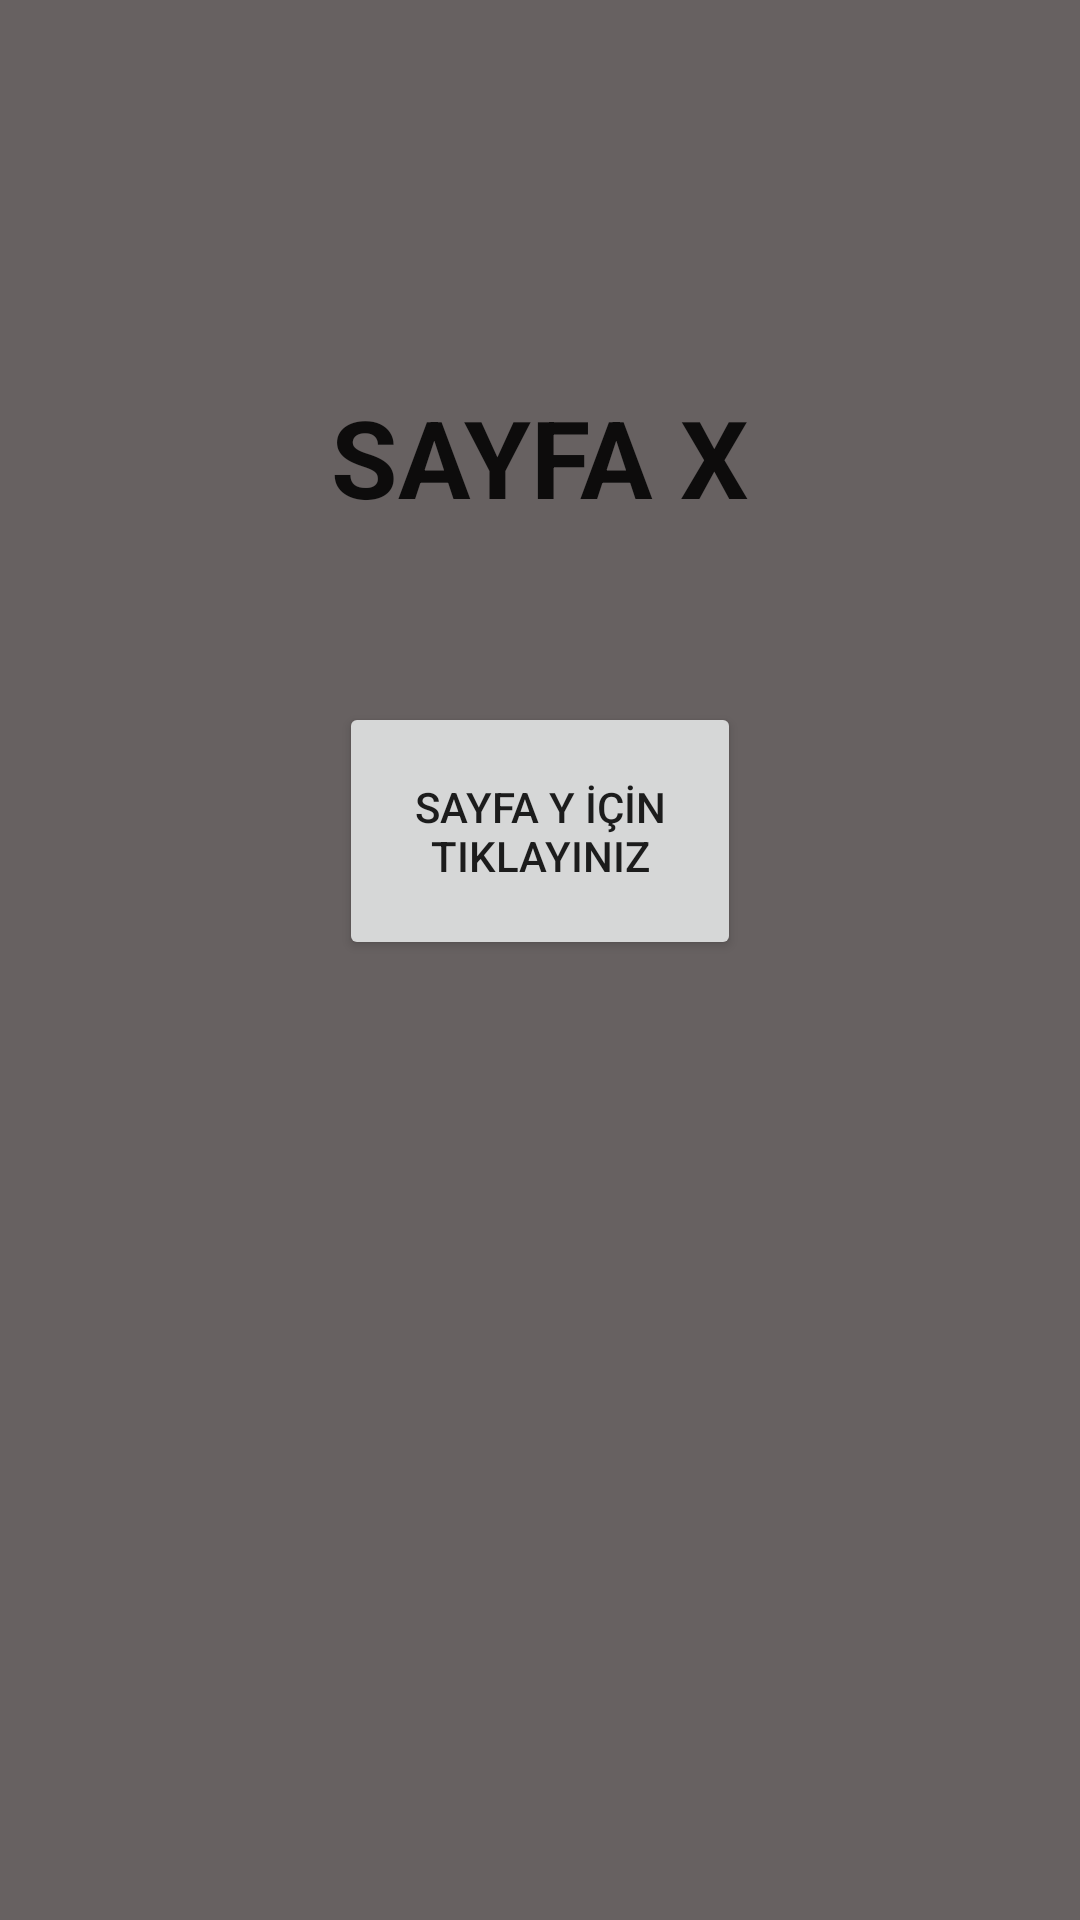

The Android layout XML behind this screen, and the referenced resources:
<!-- AndroidManifest.xml: application theme Theme.GecisOdev -->
<!-- res/layout/activity_sayfa_x_.xml -->
<?xml version="1.0" encoding="utf-8"?>
<androidx.constraintlayout.widget.ConstraintLayout xmlns:android="http://schemas.android.com/apk/res/android"
    xmlns:app="http://schemas.android.com/apk/res-auto"
    xmlns:tools="http://schemas.android.com/tools"
    android:layout_width="match_parent"
    android:layout_height="match_parent"
    android:background="#676161"
    tools:context=".SayfaX_Activity">


    <TextView
        android:id="@+id/textView4"
        android:layout_width="wrap_content"
        android:layout_height="wrap_content"
        android:layout_marginTop="128dp"
        android:text="SAYFA X"
        android:textAppearance="@style/TextAppearance.AppCompat.Body1"
        android:textSize="36sp"
        android:textStyle="bold"
        app:layout_constraintEnd_toEndOf="parent"
        app:layout_constraintStart_toStartOf="parent"
        app:layout_constraintTop_toTopOf="parent" />

    <Button

        android:id="@+id/buttonSayfaYx"
        android:layout_width="134dp"
        android:layout_height="86dp"
        android:layout_marginBottom="320dp"
        android:text="SAYFA Y İÇİN TIKLAYINIZ"
        app:layout_constraintBottom_toBottomOf="parent"
        app:layout_constraintEnd_toEndOf="parent"
        app:layout_constraintStart_toStartOf="parent" />

</androidx.constraintlayout.widget.ConstraintLayout>
<!-- resources referenced by this layout -->
<resources>
  <style name="Theme.GecisOdev" parent="Theme.MaterialComponents.DayNight.DarkActionBar">
          
          <item name="colorPrimary">@color/purple_500</item>
          <item name="colorPrimaryVariant">@color/purple_700</item>
          <item name="colorOnPrimary">@color/white</item>
          
          <item name="colorSecondary">@color/teal_200</item>
          <item name="colorSecondaryVariant">@color/teal_700</item>
          <item name="colorOnSecondary">@color/black</item>
          
          <item name="android:statusBarColor" tools:targetApi="l">?attr/colorPrimaryVariant</item>
          
      </style>
  <!-- not gathered from this repository: default colours our renderer supplied (Android Studio template values) -->
  <color name="purple_500">#FF6200EE</color>
  <color name="purple_700">#FF3700B3</color>
  <color name="teal_200">#FF03DAC5</color>
  <color name="teal_700">#FF018786</color>
  <color name="black">#FF000000</color>
  <color name="white">#FFFFFFFF</color>
</resources>
